Run: headless pygame with SDL's dummy video driver; simulated clock (each Clock.tick advances the game by its frame time, no real sleeping); random seed 0; keys injected as events and as key.get_pressed() state; mouse plan: one left click at the window centre at the start of phase 2, then a move to the lower-right quarter at the start of phase 3.
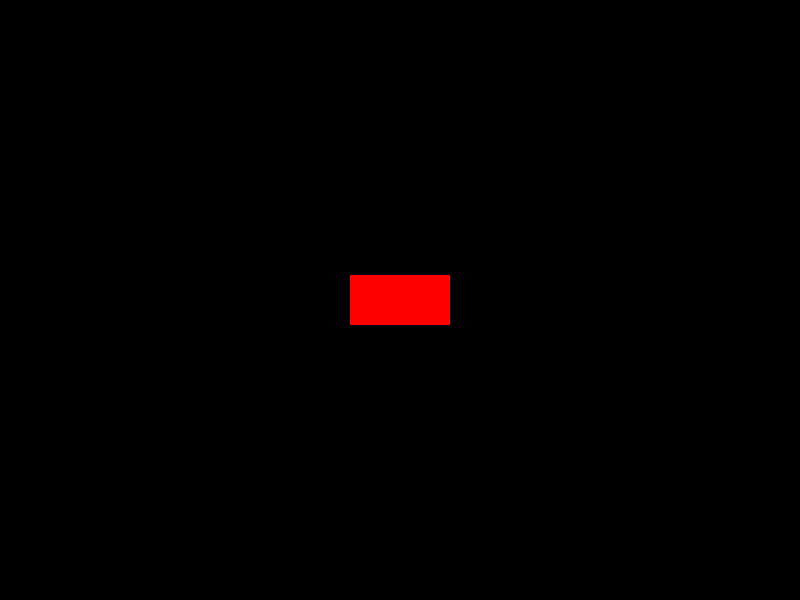
Frame 1 of 4 · flips 1–60 · no input
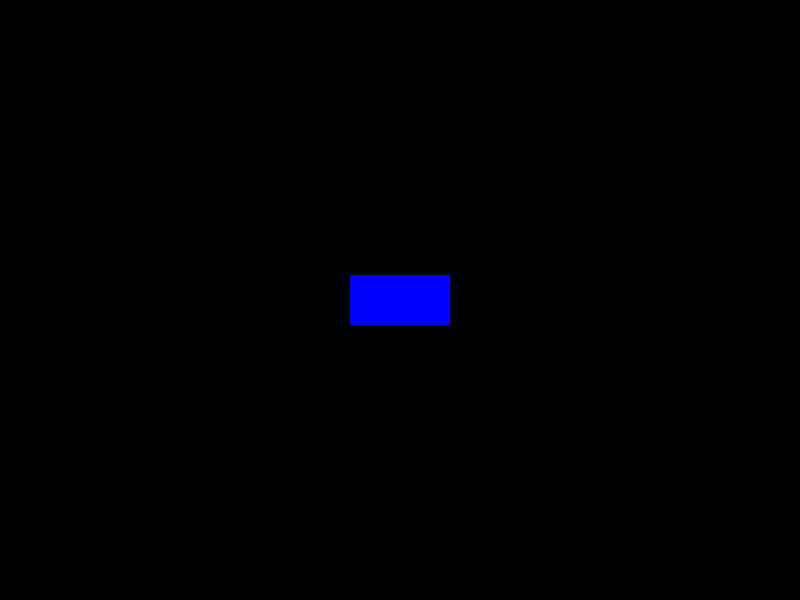
Frame 2 of 4 · flips 61–180 · clicked the window centre · tapped SPACE, RETURN · held RIGHT (→), D
Frame 3 of 4 · flips 181–300 · moved the mouse to the lower-right quarter · held DOWN (↓), S · screen unchanged from frame 2, image omitted
Frame 4 of 4 · flips 301–420 · held LEFT (←), A, UP (↑), W · screen unchanged from frame 3, image omitted

The pygame program that drew these frames:

import pygame

# Inisialisasi Pygame
pygame.init()

# Dimensi layar
screen_width = 800
screen_height = 600
screen = pygame.display.set_mode((screen_width, screen_height))
pygame.display.set_caption("Belajar Pygame: Persegi Panjang")

# Warna
black = (0, 0, 0)
red = (255, 0, 0)
blue = (0, 0, 255)
colors = [red, blue]  # Daftar warna untuk persegi panjang

# Persegi panjang
rect_width = 100
rect_height = 50
rect_x = (screen_width - rect_width) // 2  # Posisi tengah layar
rect_y = (screen_height - rect_height) // 2
rect_color = red  # Warna awal

# Frame rate
clock = pygame.time.Clock()
fps = 60

# Loop utama
running = True
while running:
    for event in pygame.event.get():
        if event.type == pygame.QUIT:
            running = False
        elif event.type == pygame.MOUSEBUTTONDOWN:  # Deteksi klik mouse
            mouse_pos = event.pos
            # Cek apakah mouse mengenai persegi panjang
            if rect_x <= mouse_pos[0] <= rect_x + rect_width and rect_y <= mouse_pos[1] <= rect_y + rect_height:
                # Ubah warna persegi panjang
                rect_color = colors[(colors.index(rect_color) + 1) % len(colors)]

    # Menggambar di layar
    screen.fill(black)  # Membersihkan layar
    pygame.draw.rect(screen, rect_color, (rect_x, rect_y, rect_width, rect_height))  # Menggambar persegi panjang
    pygame.display.flip()  # Memperbarui layar

    # Membatasi frame rate
    clock.tick(fps)

pygame.quit()
